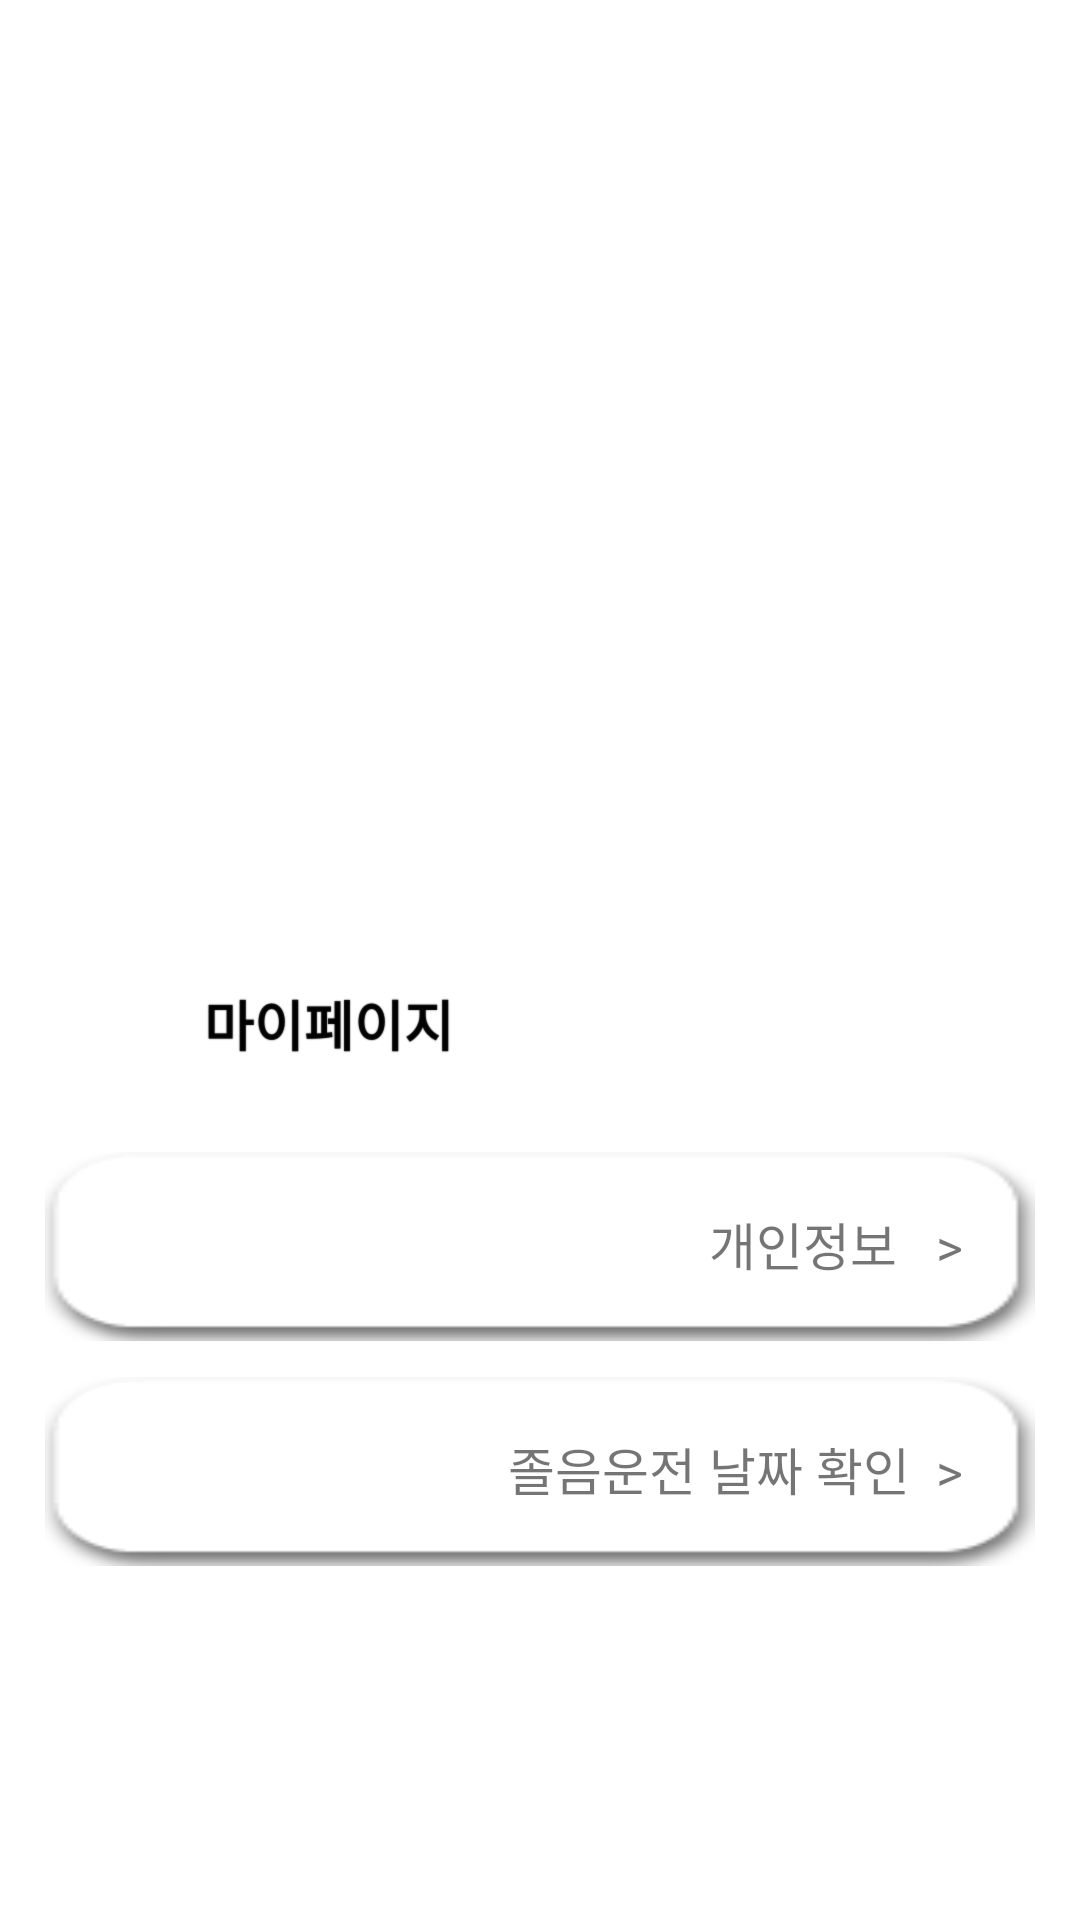

Write the Android layout XML for this screen, with the resource values it uses.
<!-- AndroidManifest.xml: application theme Theme.StopSleeping -->
<!-- res/layout/fragment_mypage.xml -->
<?xml version="1.0" encoding="utf-8"?>
<androidx.constraintlayout.widget.ConstraintLayout xmlns:android="http://schemas.android.com/apk/res/android"
    xmlns:app="http://schemas.android.com/apk/res-auto"
    xmlns:tools="http://schemas.android.com/tools"
    android:layout_width="match_parent"
    android:layout_height="match_parent">

    <ImageButton
        android:id="@+id/myp_chk_btn"
        android:layout_width="330dp"
        android:layout_height="63dp"
        android:layout_marginTop="12dp"
        android:background="@android:color/transparent"
        android:scaleType='fitXY'
        app:layout_constraintEnd_toEndOf="parent"
        app:layout_constraintStart_toStartOf="parent"
        app:layout_constraintTop_toBottomOf="@+id/myp_info_btn"
        app:srcCompat="@drawable/menu_round_btn" />

    <TextView
        android:id="@+id/myp_chk_txt"
        android:layout_width="wrap_content"
        android:layout_height="wrap_content"
        android:layout_marginTop="18dp"
        android:layout_marginEnd="24dp"
        android:text="졸음운전 날짜 확인  >"
        android:textSize="17dp"
        app:layout_constraintEnd_toEndOf="@+id/myp_chk_btn"
        app:layout_constraintTop_toTopOf="@+id/myp_chk_btn" />

    <ImageButton
        android:id="@+id/myp_info_btn"
        android:layout_width="330dp"
        android:layout_height="63dp"
        android:layout_marginStart="8dp"
        android:layout_marginTop="384dp"
        android:layout_marginEnd="8dp"
        android:background="@android:color/transparent"
        android:scaleType='fitXY'
        app:layout_constraintEnd_toEndOf="parent"
        app:layout_constraintStart_toStartOf="parent"
        app:layout_constraintTop_toTopOf="parent"
        app:srcCompat="@drawable/menu_round_btn" />

    <TextView
        android:id="@+id/myp_info_txt"
        android:layout_width="wrap_content"
        android:layout_height="wrap_content"
        android:layout_marginTop="18dp"
        android:layout_marginEnd="24dp"
        android:text="개인정보   >"
        android:textSize="17dp"
        app:layout_constraintEnd_toEndOf="@+id/myp_info_btn"
        app:layout_constraintTop_toTopOf="@+id/myp_info_btn" />

    <TextView
        android:id="@+id/menu_my_btn"
        android:layout_width="wrap_content"
        android:layout_height="wrap_content"
        android:layout_marginStart="68dp"
        android:layout_marginTop="328dp"
        android:text="마이페이지"
        android:textSize="18dp"
        android:textStyle="bold"
        android:shadowRadius="0.5"
        android:shadowColor="#000000"
        app:layout_constraintStart_toStartOf="parent"
        app:layout_constraintTop_toTopOf="parent" />



</androidx.constraintlayout.widget.ConstraintLayout>
<!-- resources referenced by this layout -->
<resources>
  <!-- drawable menu_round_btn: png bitmap (drawable, 2799 bytes) -->
  <style name="Theme.StopSleeping" parent="Theme.MaterialComponents.DayNight.DarkActionBar">
          <item name="windowNoTitle">true</item>
          
          <item name="colorPrimary">@color/purple_500</item>
          <item name="colorPrimaryVariant">@color/purple_700</item>
          <item name="colorOnPrimary">@color/white</item>
          
          <item name="colorSecondary">@color/teal_200</item>
          <item name="colorSecondaryVariant">@color/teal_700</item>
          <item name="colorOnSecondary">@color/black</item>
          
          <item name="android:statusBarColor">@android:color/transparent</item>
          <item name="android:windowTranslucentStatus">true</item>
          
      </style>
  <!-- not gathered from this repository: default colours our renderer supplied (Android Studio template values) -->
  <color name="purple_500">#FF6200EE</color>
  <color name="purple_700">#FF3700B3</color>
  <color name="teal_200">#FF03DAC5</color>
  <color name="teal_700">#FF018786</color>
  <color name="black">#FF000000</color>
  <color name="white">#FFFFFFFF</color>
</resources>
